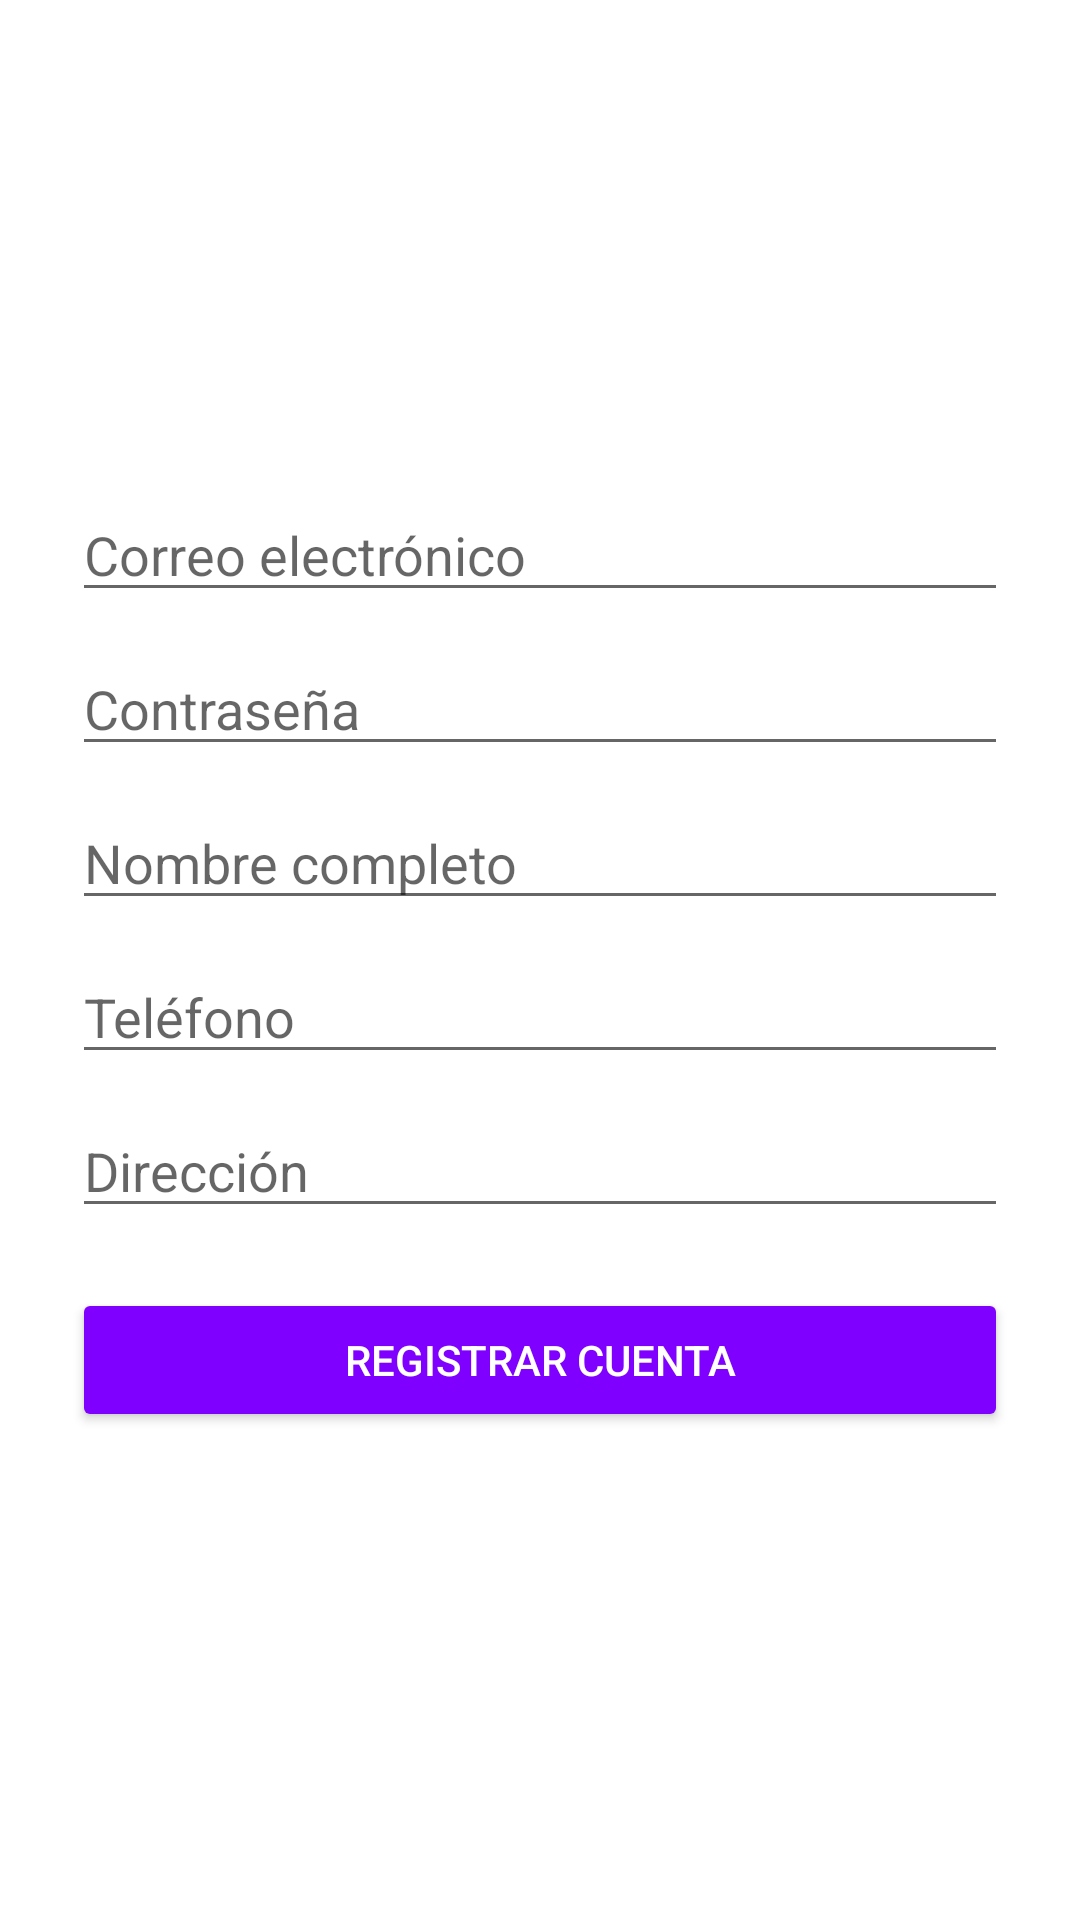

Layout XML and referenced resources for this Android screen:
<!-- AndroidManifest.xml: application theme Theme.MaterialComponents.DayNight.NoActionBar -->
<!-- res/layout/activity_register.xml -->
<LinearLayout xmlns:android="http://schemas.android.com/apk/res/android"
    android:orientation="vertical"
    android:padding="24dp"
    android:gravity="center"
    android:background="@android:color/white"
    android:layout_width="match_parent"
    android:layout_height="match_parent">

    <EditText
        android:id="@+id/etEmail"
        android:hint="Correo electrónico"
        android:inputType="textEmailAddress"
        android:layout_width="match_parent"
        android:layout_height="wrap_content"
        android:layout_marginBottom="10dp"/>

    <EditText
        android:id="@+id/etPassword"
        android:hint="Contraseña"
        android:inputType="textPassword"
        android:layout_width="match_parent"
        android:layout_height="wrap_content"
        android:layout_marginBottom="10dp"/>

    <EditText
        android:id="@+id/etName"
        android:hint="Nombre completo"
        android:layout_width="match_parent"
        android:layout_height="wrap_content"
        android:layout_marginBottom="10dp"/>

    <EditText
        android:id="@+id/etPhone"
        android:hint="Teléfono"
        android:inputType="phone"
        android:layout_width="match_parent"
        android:layout_height="wrap_content"
        android:layout_marginBottom="10dp"/>

    <EditText
        android:id="@+id/etAddress"
        android:hint="Dirección"
        android:layout_width="match_parent"
        android:layout_height="wrap_content"
        android:layout_marginBottom="20dp"/>

    <Button
        android:id="@+id/btnRegister"
        android:text="Registrar cuenta"
        android:backgroundTint="#8000FF"
        android:textColor="@android:color/white"
        android:layout_width="match_parent"
        android:layout_height="wrap_content"/>
</LinearLayout>
<!-- resources referenced by this layout -->
<resources>

</resources>
